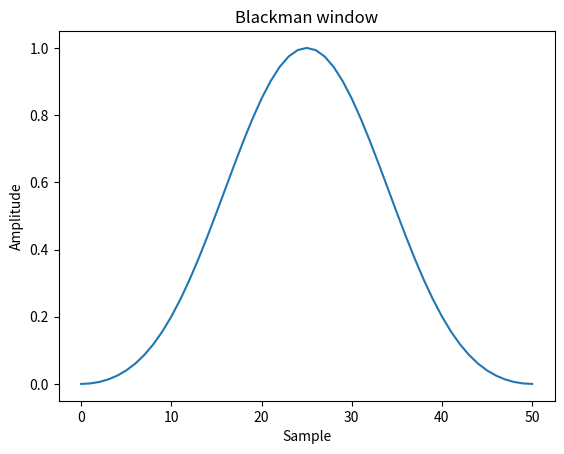
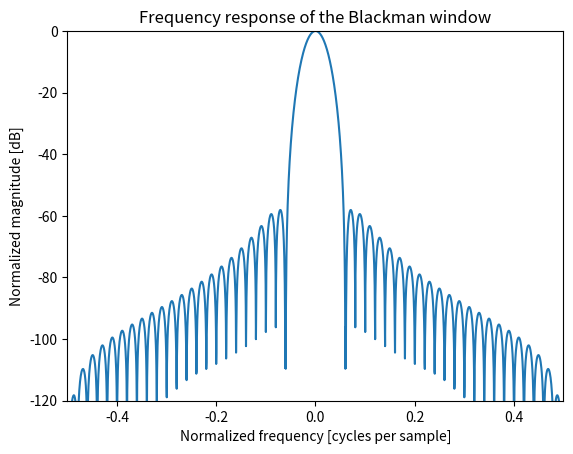

Generate these figures, in order, with matplotlib:
"""
Subject : blackman window
Status : NotOK

Ref:
fft pack for v1.3.1 scipy
https://docs.scipy.org/doc/scipy-1.3.1/reference/tutorial/fftpack.html

"""

import numpy as np 
#from numpy.fft import * #OK
from numpy.fft import fft, fftshift
import matplotlib.pyplot as plt
#from scipy.signal import blackman
#from scipy import signal


window = np.blackman(51)
plt.plot(window)
plt.title("Blackman window")
plt.ylabel("Amplitude")
plt.xlabel("Sample")

plt.figure()
A = fft(window, 2048) / (len(window)/2.0)
freq = np.linspace(-0.5, 0.5, len(A))
response = 20 * np.log10(np.abs(fftshift(A / abs(A).max())))
plt.plot(freq, response)
plt.axis([-0.5, 0.5, -120, 0])
plt.title("Frequency response of the Blackman window")
plt.ylabel("Normalized magnitude [dB]")
plt.xlabel("Normalized frequency [cycles per sample]")
plt.show()


"""
from scipy.fft import fft
# Number of sample points
N = 600
# sample spacing
T = 1.0 / 800.0
x = np.linspace(0.0, N*T, N)
y = np.sin(50.0 * 2.0*np.pi*x) + 0.5*np.sin(80.0 * 2.0*np.pi*x)
yf = fft(y)
from scipy.signal import blackman
w = blackman(N)
ywf = fft(y*w)
xf = np.linspace(0.0, 1.0/(2.0*T), N//2)
import matplotlib.pyplot as plt
plt.semilogy(xf[1:N//2], 2.0/N * np.abs(yf[1:N//2]), '-b')
plt.semilogy(xf[1:N//2], 2.0/N * np.abs(ywf[1:N//2]), '-r')
plt.legend(['FFT', 'FFT w. window'])
plt.grid()
plt.show()
"""